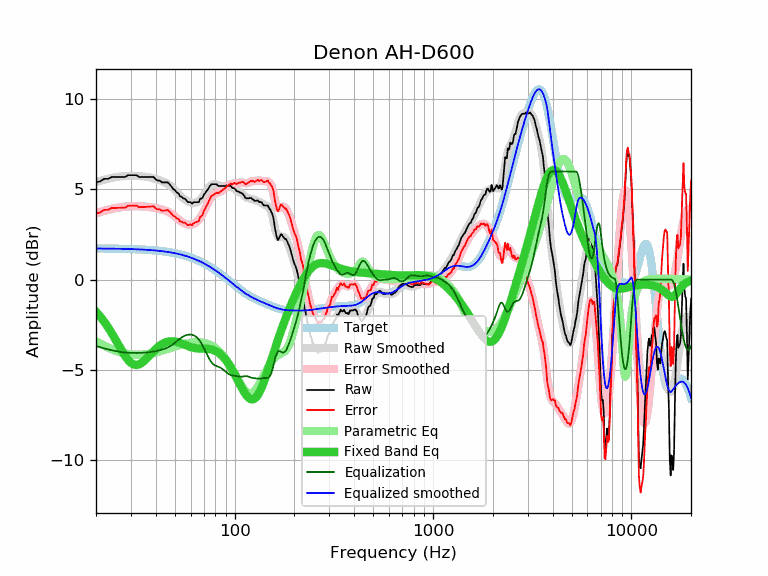

The table this chart was drawn from, first rows:
frequency, raw, error, smoothed, error_smoothed, equalization, parametric_eq, equalized_raw, equalized_smoothed, target
20, 5.39, 3.67, 5.41, 3.68, -3.68, -1.78, 1.71, 1.73, 1.73
21, 5.45, 3.73, 5.48, 3.75, -3.75, -2.04, 1.70, 1.72, 1.72
22, 5.59, 3.87, 5.54, 3.82, -3.82, -2.33, 1.77, 1.72, 1.72
23, 5.59, 3.87, 5.59, 3.87, -3.87, -2.65, 1.72, 1.72, 1.72
24, 5.69, 3.98, 5.64, 3.92, -3.92, -2.97, 1.77, 1.72, 1.72
25, 5.69, 3.98, 5.68, 3.96, -3.96, -3.31, 1.73, 1.71, 1.71
26, 5.69, 3.98, 5.71, 4.00, -4.00, -3.64, 1.69, 1.71, 1.71
27, 5.69, 3.99, 5.73, 4.02, -4.02, -3.95, 1.67, 1.71, 1.71
28, 5.69, 3.99, 5.75, 4.04, -4.04, -4.23, 1.65, 1.70, 1.70
29, 5.79, 4.09, 5.76, 4.06, -4.06, -4.46, 1.73, 1.70, 1.70
30, 5.79, 4.10, 5.76, 4.07, -4.07, -4.62, 1.72, 1.69, 1.69
31, 5.79, 4.10, 5.76, 4.07, -4.07, -4.71, 1.72, 1.69, 1.69
32, 5.79, 4.11, 5.75, 4.07, -4.07, -4.74, 1.72, 1.68, 1.68
33, 5.69, 4.02, 5.75, 4.07, -4.07, -4.71, 1.62, 1.68, 1.68
34, 5.69, 4.02, 5.73, 4.06, -4.06, -4.63, 1.63, 1.67, 1.67
35, 5.69, 4.03, 5.72, 4.06, -4.06, -4.51, 1.64, 1.66, 1.66
36, 5.69, 4.04, 5.70, 4.04, -4.04, -4.38, 1.65, 1.65, 1.65
37, 5.69, 4.05, 5.68, 4.03, -4.03, -4.24, 1.66, 1.65, 1.65
38, 5.69, 4.06, 5.65, 4.01, -4.01, -4.10, 1.68, 1.64, 1.64
39, 5.69, 4.07, 5.62, 3.99, -3.99, -3.97, 1.70, 1.63, 1.63
40, 5.56, 3.95, 5.58, 3.97, -3.97, -3.85, 1.59, 1.61, 1.61
41, 5.49, 3.89, 5.55, 3.94, -3.94, -3.75, 1.55, 1.60, 1.60
42, 5.49, 3.90, 5.51, 3.91, -3.91, -3.66, 1.58, 1.59, 1.59
43, 5.39, 3.81, 5.46, 3.89, -3.89, -3.58, 1.51, 1.58, 1.58
44, 5.39, 3.83, 5.42, 3.85, -3.85, -3.52, 1.54, 1.56, 1.56
45, 5.39, 3.84, 5.36, 3.81, -3.81, -3.48, 1.58, 1.55, 1.55
46, 5.39, 3.86, 5.30, 3.77, -3.77, -3.45, 1.62, 1.53, 1.53
47, 5.29, 3.77, 5.23, 3.71, -3.71, -3.43, 1.58, 1.52, 1.52
48, 5.16, 3.66, 5.15, 3.65, -3.65, -3.42, 1.51, 1.50, 1.50
49, 5.02, 3.54, 5.06, 3.58, -3.58, -3.42, 1.44, 1.48, 1.48
50, 4.97, 3.51, 4.97, 3.50, -3.50, -3.44, 1.47, 1.46, 1.46
51, 4.83, 3.39, 4.87, 3.42, -3.42, -3.46, 1.41, 1.44, 1.44
52, 4.79, 3.37, 4.77, 3.35, -3.35, -3.48, 1.44, 1.42, 1.42
53, 4.63, 3.23, 4.68, 3.28, -3.28, -3.51, 1.36, 1.40, 1.40
54, 4.59, 3.21, 4.59, 3.21, -3.21, -3.54, 1.38, 1.38, 1.38
55, 4.51, 3.16, 4.52, 3.16, -3.16, -3.58, 1.35, 1.36, 1.36
56, 4.49, 3.16, 4.45, 3.12, -3.12, -3.62, 1.37, 1.33, 1.33
57, 4.41, 3.11, 4.39, 3.08, -3.08, -3.65, 1.33, 1.31, 1.31
58, 4.30, 3.02, 4.34, 3.06, -3.06, -3.68, 1.24, 1.28, 1.28
59, 4.29, 3.04, 4.30, 3.05, -3.05, -3.71, 1.24, 1.25, 1.25
60, 4.29, 3.07, 4.28, 3.05, -3.05, -3.74, 1.24, 1.23, 1.23
61, 4.21, 3.02, 4.26, 3.06, -3.06, -3.76, 1.15, 1.20, 1.20
62, 4.29, 3.13, 4.25, 3.09, -3.09, -3.78, 1.20, 1.17, 1.17
63, 4.29, 3.16, 4.26, 3.13, -3.13, -3.80, 1.17, 1.14, 1.14
64, 4.29, 3.19, 4.28, 3.18, -3.18, -3.81, 1.11, 1.10, 1.10
65, 4.29, 3.22, 4.32, 3.25, -3.25, -3.82, 1.05, 1.07, 1.07
66, 4.29, 3.25, 4.37, 3.33, -3.33, -3.83, 0.96, 1.04, 1.04
67, 4.49, 3.49, 4.43, 3.43, -3.43, -3.83, 1.06, 1.01, 1.01
68, 4.49, 3.52, 4.51, 3.54, -3.54, -3.83, 0.95, 0.97, 0.97
69, 4.54, 3.61, 4.60, 3.66, -3.66, -3.83, 0.88, 0.94, 0.94
70, 4.73, 3.83, 4.70, 3.80, -3.80, -3.84, 0.94, 0.90, 0.90
71, 4.79, 3.93, 4.80, 3.94, -3.94, -3.84, 0.86, 0.86, 0.86
72, 4.90, 4.08, 4.90, 4.08, -4.08, -3.84, 0.83, 0.83, 0.83
73, 4.98, 4.19, 5.00, 4.21, -4.21, -3.85, 0.77, 0.79, 0.79
74, 5.09, 4.34, 5.09, 4.34, -4.34, -3.85, 0.75, 0.75, 0.75
75, 5.19, 4.48, 5.16, 4.45, -4.45, -3.86, 0.74, 0.71, 0.71
76, 5.27, 4.60, 5.22, 4.55, -4.55, -3.87, 0.72, 0.67, 0.67
77, 5.29, 4.66, 5.26, 4.63, -4.63, -3.89, 0.66, 0.63, 0.63
78, 5.29, 4.70, 5.29, 4.69, -4.69, -3.91, 0.60, 0.59, 0.59
79, 5.29, 4.74, 5.29, 4.74, -4.74, -3.93, 0.55, 0.55, 0.55
... 553 more rows
